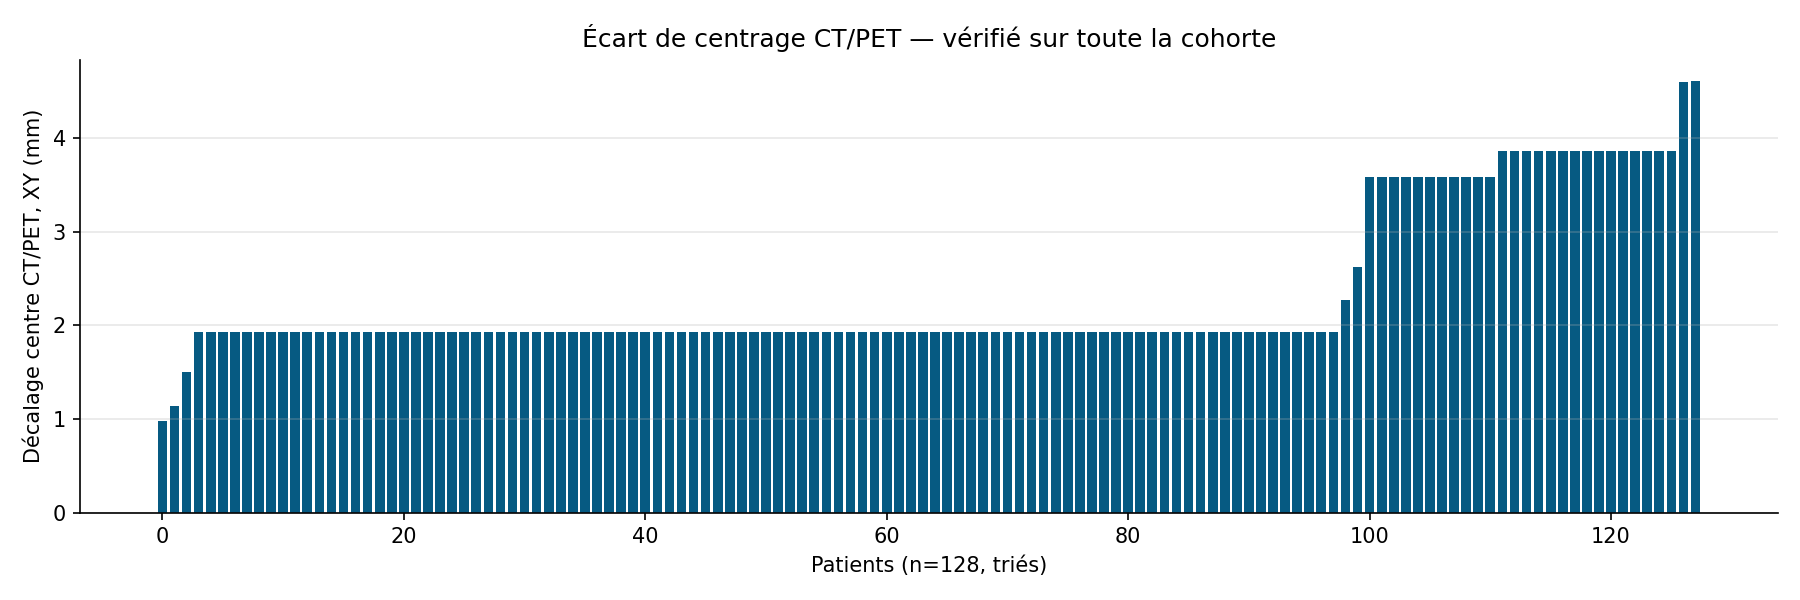

The file beside this chart, header and first rows:
patient_id, ct_extent_xy_mm, pet_extent_xy_mm, fov_diff_mm, center_offset_xy_mm, center_offset_z_mm, direction_match
001, 600.0, 700.0, 100.0, 1.93, 0.0, True
008, 600.0, 700.0, 100.0, 3.87, 0.06, True
010, 650.0, 700.0, 50.0, 1.93, 0.0, True
011, 600.0, 650.0, 50.0, 3.59, 0.03, True
013, 650.0, 650.0, 0.0, 3.59, 0.02, True
018, 500.0, 814.6, 314.6, 2.27, 1.0, True
023, 700.0, 700.0, -0.0, 1.93, 0.0, True
024, 700.0, 700.0, -0.0, 3.87, 0.01, True
025, 600.0, 650.0, 50.0, 3.59, 0.02, True
027, 700.0, 700.0, -0.0, 1.93, 0.0, True
029, 600.0, 700.0, 100.0, 1.93, 0.0, True
040, 550.0, 650.0, 100.0, 3.59, 0.01, True
042, 650.0, 700.0, 50.0, 3.87, 0.03, True
048, 600.0, 700.0, 100.0, 3.87, 0.06, True
049, 500.0, 650.0, 150.0, 3.59, 0.03, True
050, 500.0, 814.6, 314.6, 0.98, 0.0, True
053, 700.0, 700.0, -0.0, 3.87, 0.06, True
055, 700.0, 700.0, -0.0, 3.87, 0.06, True
056, 500.0, 700.0, 200.0, 1.93, 0.0, True
061, 500.0, 700.0, 200.0, 1.93, 55.83, True
063, 780.0, 814.6, 34.6, 1.14, 0.0, True
064, 700.0, 650.0, -50.0, 3.59, 0.01, True
068, 700.0, 700.0, -0.0, 3.87, 0.01, True
075, 500.0, 700.0, 200.0, 1.93, 0.0, True
076, 600.0, 700.0, 100.0, 1.93, 0.0, True
078, 600.0, 700.0, 100.0, 3.87, 0.06, True
081, 529.0, 700.0, 171.0, 1.93, 0.0, True
091, 700.0, 700.0, -0.0, 1.93, 0.0, True
092, 500.0, 700.0, 200.0, 1.93, 0.0, True
094, 600.0, 700.0, 100.0, 3.87, 0.03, True
095, 700.0, 700.0, -0.0, 1.93, 0.0, True
096, 550.0, 700.0, 150.0, 1.93, 0.0, True
097, 585.0, 650.0, 65.0, 3.59, 0.01, True
098, 500.0, 700.0, 200.0, 1.93, 0.0, True
100, 500.0, 700.0, 200.0, 3.87, 0.03, True
102, 650.0, 700.0, 50.0, 3.87, 0.06, True
105, 550.0, 700.0, 150.0, 1.93, 0.0, True
106, 600.0, 650.0, 50.0, 3.59, 0.01, True
107, 500.0, 700.0, 200.0, 1.93, 52.14, True
108, 500.0, 700.0, 200.0, 1.93, 55.01, True
109, 600.0, 700.0, 100.0, 1.93, 28.02, True
111, 550.0, 700.0, 150.0, 1.93, 0.0, True
113, 600.0, 700.0, 100.0, 3.87, 0.01, True
115, 700.0, 700.0, -0.0, 1.93, 0.0, True
116, 700.0, 700.0, -0.0, 1.93, 0.0, True
129, 700.0, 650.0, -50.0, 3.59, 0.02, True
133, 700.0, 700.0, -0.0, 3.87, 0.01, True
139, 700.0, 650.0, -50.0, 3.59, 0.03, True
141, 600.0, 700.0, 100.0, 1.93, 0.0, True
147, 700.0, 700.0, -0.0, 1.93, 0.0, True
150, 600.0, 700.0, 100.0, 3.87, 0.06, True
153, 600.0, 700.0, 100.0, 3.87, 0.01, True
158, 500.0, 650.0, 150.0, 3.59, 0.02, True
178, 600.0, 700.0, 100.0, 1.93, 0.0, True
184, 780.0, 814.6, 34.6, 1.5, 0.0, True
189, 700.0, 700.0, -0.0, 1.93, 0.0, True
190, 700.0, 700.0, -0.0, 1.93, 0.0, True
193, 600.0, 700.0, 100.0, 1.93, 0.0, True
194, 582.0, 700.0, 118.0, 1.93, 0.0, True
201, 500.0, 700.0, 200.0, 1.93, 0.0, True
... 68 more rows
